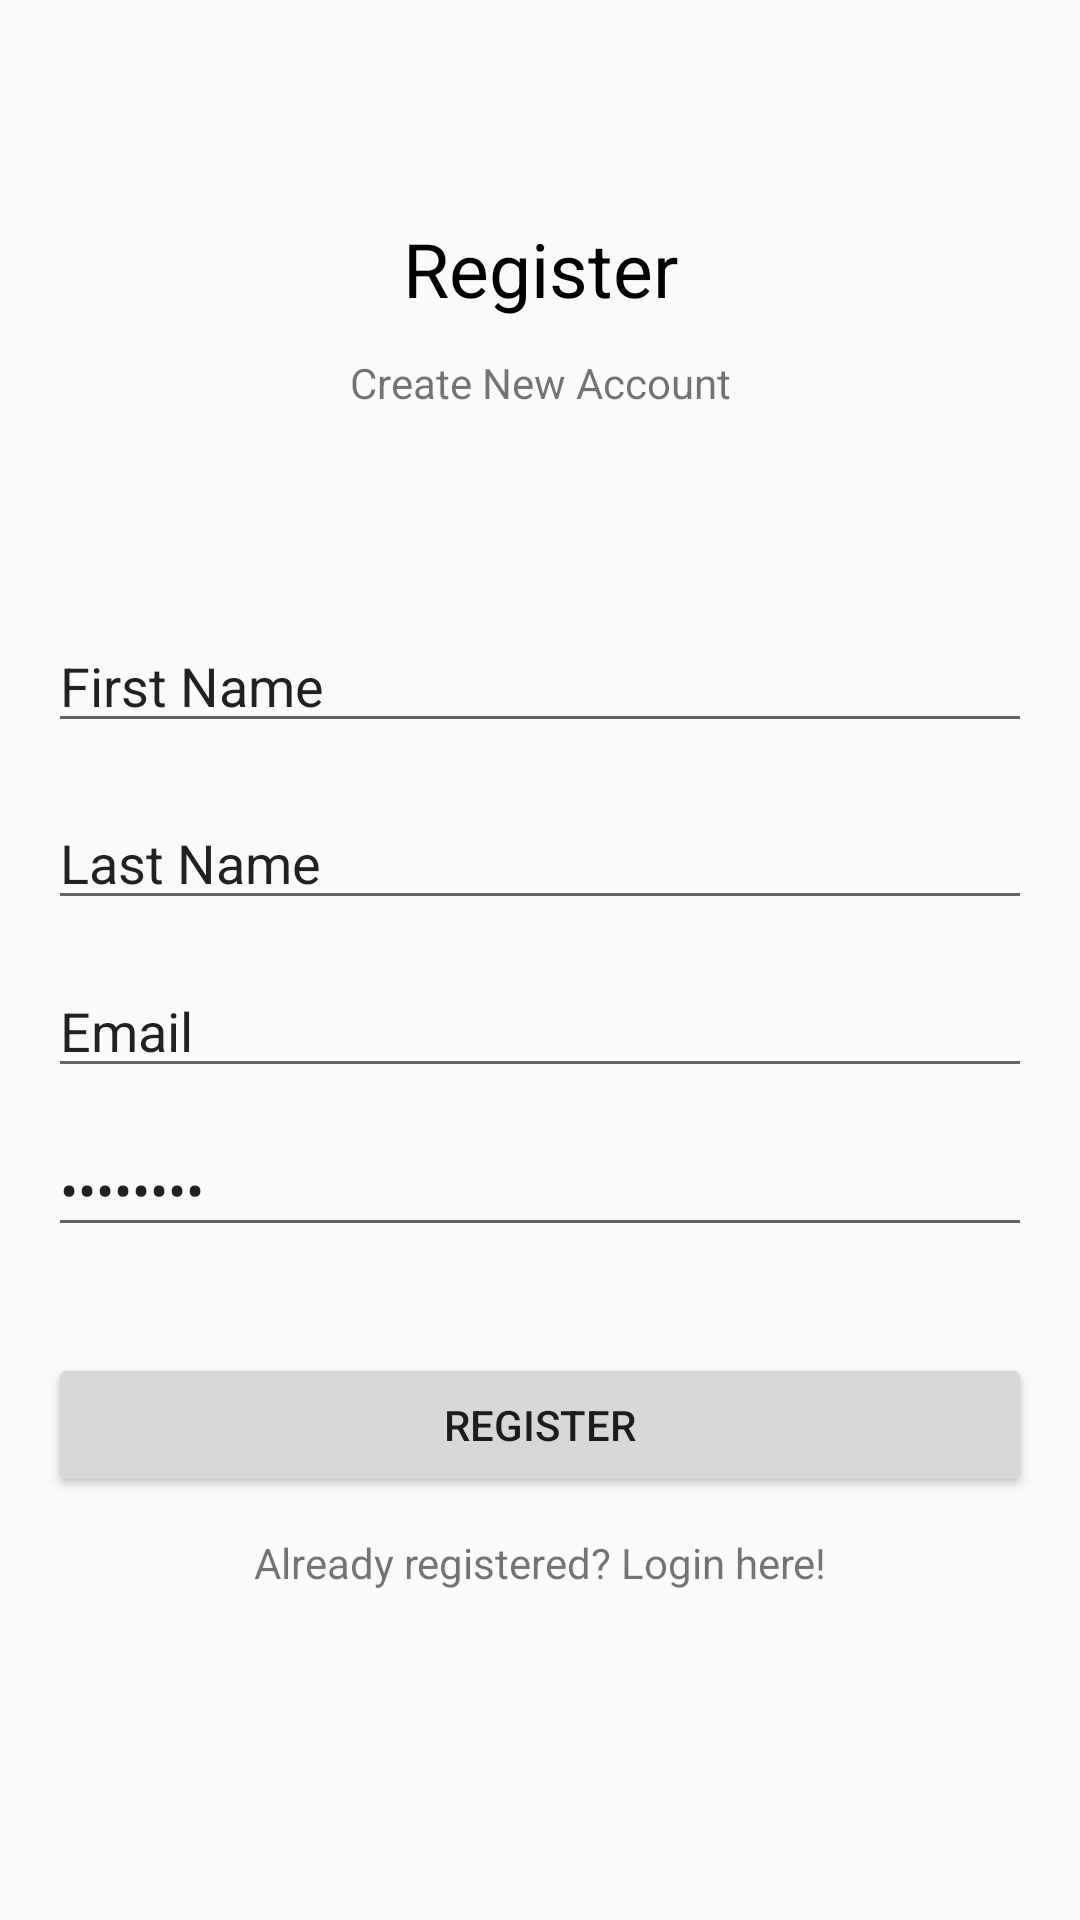

Here is an Android app screen rendered from its layout file. Give the layout XML and the strings, colors and styles it references.
<!-- AndroidManifest.xml: application theme AppTheme -->
<!-- res/layout/activity_register.xml -->
<?xml version="1.0" encoding="utf-8"?>
<androidx.constraintlayout.widget.ConstraintLayout xmlns:android="http://schemas.android.com/apk/res/android"
    xmlns:app="http://schemas.android.com/apk/res-auto"
    xmlns:tools="http://schemas.android.com/tools"
    android:layout_width="match_parent"
    android:layout_height="match_parent"
    tools:context=".RegisterActivity">

    <TextView
        android:id="@+id/textView"
        android:layout_width="wrap_content"
        android:layout_height="wrap_content"
        android:text="Register"
        android:textColor="#000000"
        android:textSize="25sp"
        app:layout_constraintBottom_toBottomOf="parent"
        app:layout_constraintEnd_toEndOf="parent"
        app:layout_constraintStart_toStartOf="parent"
        app:layout_constraintTop_toTopOf="parent"
        app:layout_constraintVertical_bias="0.12" />

    <TextView
        android:id="@+id/textView2"
        android:layout_width="wrap_content"
        android:layout_height="wrap_content"
        android:text="Create New Account"
        app:layout_constraintBottom_toBottomOf="parent"
        app:layout_constraintEnd_toEndOf="parent"
        app:layout_constraintStart_toStartOf="parent"
        app:layout_constraintTop_toTopOf="parent"
        app:layout_constraintVertical_bias="0.19" />

    <EditText
        android:id="@+id/firstName"
        android:layout_width="0dp"
        android:layout_height="wrap_content"
        android:layout_marginStart="16dp"
        android:layout_marginEnd="16dp"
        android:ems="10"
        android:inputType="textPersonName"
        android:text="First Name"
        app:layout_constraintBottom_toBottomOf="parent"
        app:layout_constraintEnd_toEndOf="parent"
        app:layout_constraintStart_toStartOf="parent"
        app:layout_constraintTop_toBottomOf="@+id/textView2"
        app:layout_constraintVertical_bias="0.15" />

    <EditText
        android:id="@+id/lastName"
        android:layout_width="0dp"
        android:layout_height="wrap_content"
        android:layout_marginStart="16dp"
        android:layout_marginEnd="16dp"
        android:ems="10"
        android:inputType="textPersonName"
        android:text="Last Name"
        app:layout_constraintBottom_toBottomOf="parent"
        app:layout_constraintEnd_toEndOf="parent"
        app:layout_constraintHorizontal_bias="0.0"
        app:layout_constraintStart_toStartOf="parent"
        app:layout_constraintTop_toBottomOf="@+id/firstName"
        app:layout_constraintVertical_bias="0.050000012" />

    <EditText
        android:id="@+id/email"
        android:layout_width="0dp"
        android:layout_height="wrap_content"
        android:layout_marginStart="16dp"
        android:layout_marginEnd="16dp"
        android:ems="10"
        android:inputType="textPersonName"
        android:text="Email"
        app:layout_constraintBottom_toBottomOf="parent"
        app:layout_constraintEnd_toEndOf="parent"
        app:layout_constraintStart_toStartOf="parent"
        app:layout_constraintTop_toBottomOf="@+id/lastName"
        app:layout_constraintVertical_bias="0.050000012" />

    <EditText
        android:id="@+id/password"
        android:layout_width="0dp"
        android:layout_height="wrap_content"
        android:layout_marginStart="16dp"
        android:layout_marginEnd="16dp"
        android:ems="10"
        android:inputType="textPassword"
        android:text="Password"
        app:layout_constraintBottom_toBottomOf="parent"
        app:layout_constraintEnd_toEndOf="parent"
        app:layout_constraintStart_toStartOf="parent"
        app:layout_constraintTop_toBottomOf="@+id/email"
        app:layout_constraintVertical_bias="0.050000012" />

    <Button
        android:id="@+id/buttonRegister"
        android:layout_width="0dp"
        android:layout_height="wrap_content"
        android:layout_marginStart="16dp"
        android:layout_marginEnd="16dp"
        android:text="Register"
        app:layout_constraintBottom_toBottomOf="parent"
        app:layout_constraintEnd_toEndOf="parent"
        app:layout_constraintStart_toStartOf="parent"
        app:layout_constraintTop_toBottomOf="@+id/password"
        app:layout_constraintVertical_bias="0.19999999" />

    <TextView
        android:id="@+id/textView3"
        android:layout_width="wrap_content"
        android:layout_height="wrap_content"
        android:text="Already registered? Login here!"
        app:layout_constraintBottom_toBottomOf="parent"
        app:layout_constraintEnd_toEndOf="parent"
        app:layout_constraintStart_toStartOf="parent"
        app:layout_constraintTop_toBottomOf="@+id/buttonRegister"
        app:layout_constraintVertical_bias="0.100000024" />

</androidx.constraintlayout.widget.ConstraintLayout>
<!-- resources referenced by this layout -->
<resources>
  <style name="AppTheme" parent="Theme.AppCompat.Light.NoActionBar">
          <item name="colorPrimary">@color/colorPrimary</item>
          <item name="colorPrimaryDark">@color/colorPrimaryDark</item>
          <item name="colorAccent">@color/colorAccent</item>
          <item name="windowActionBar">false</item>
          <item name="android:windowNoTitle">true</item>
      </style>
  <!-- not gathered from this repository: default colours our renderer supplied (Android Studio template values) -->
  <color name="colorPrimary">#FF6200EE</color>
  <color name="colorPrimaryDark">#FF3700B3</color>
  <color name="colorAccent">#FF03DAC5</color>
</resources>
